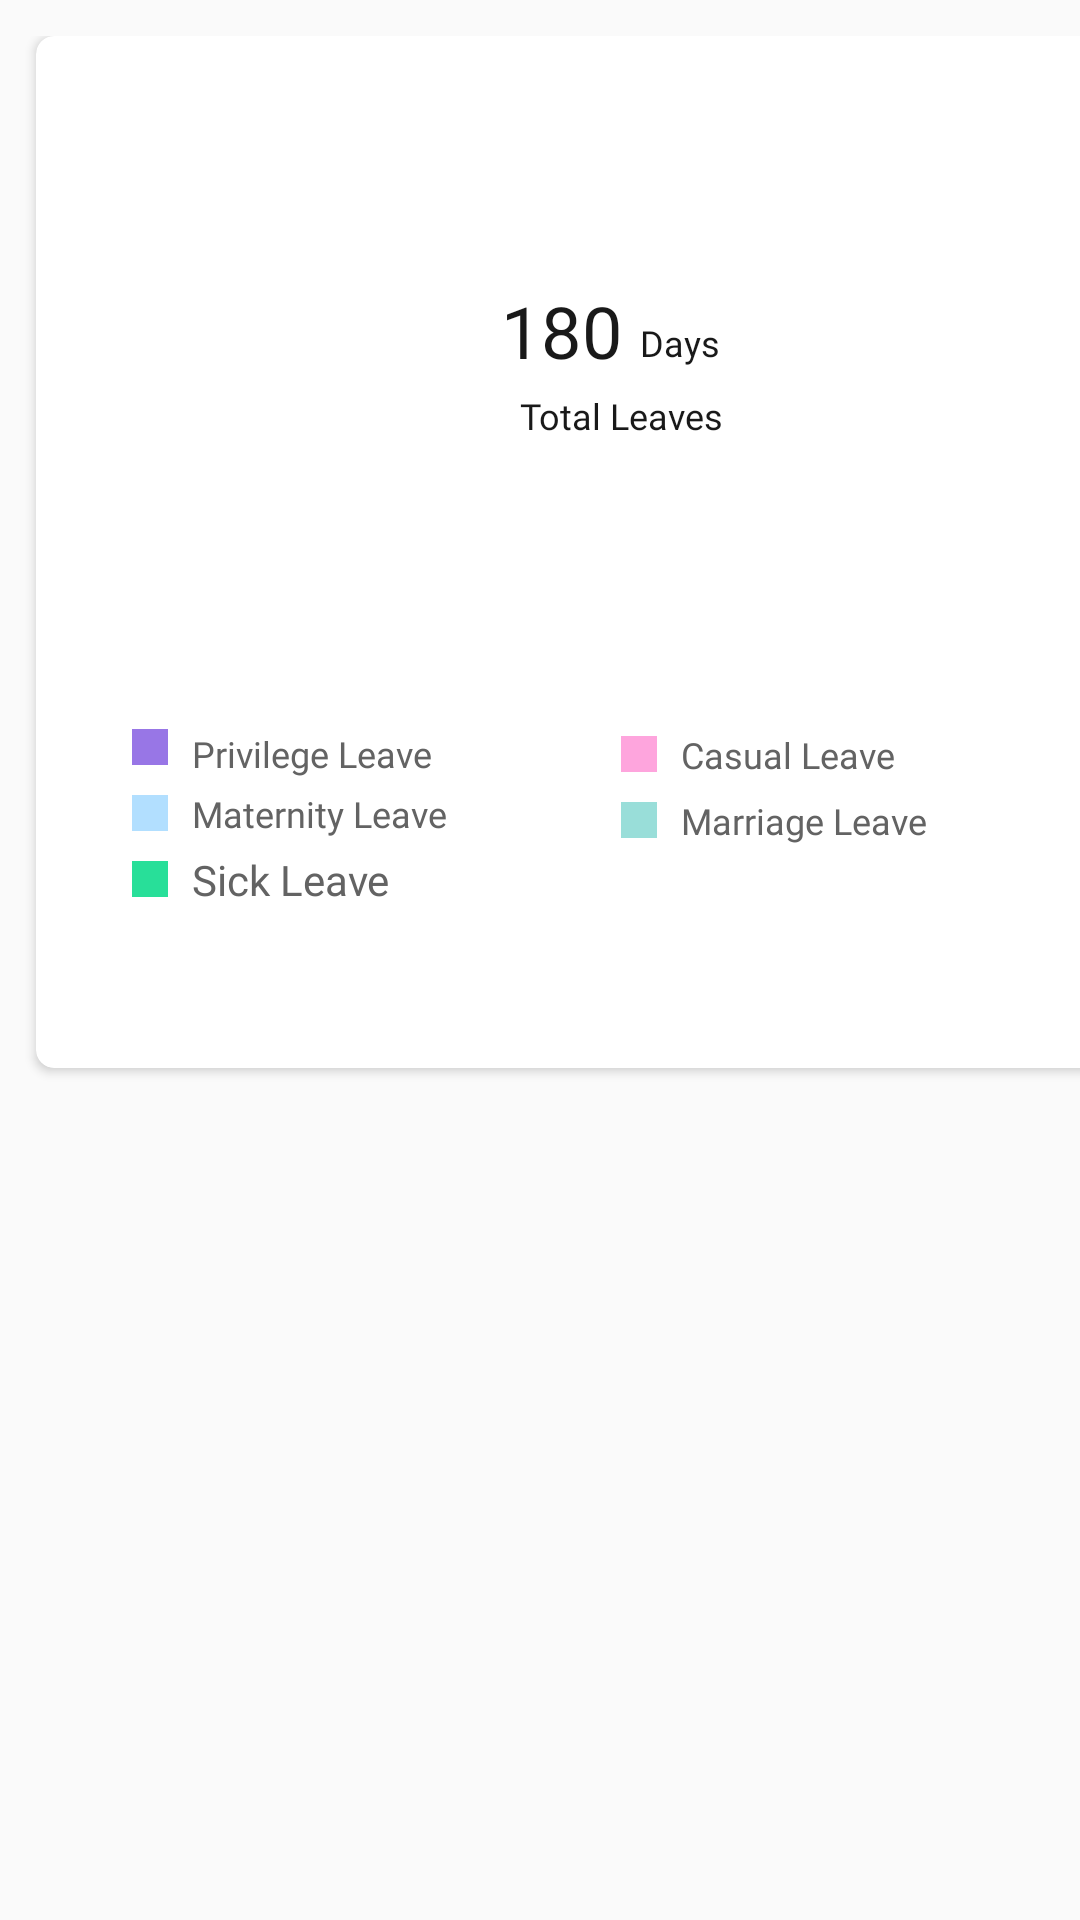

Android layout source for this screen:
<!-- AndroidManifest.xml: application theme Theme.MaterialComponents.Light.NoActionBar -->
<!-- res/layout/fragment_leaves2.xml -->
<?xml version="1.0" encoding="utf-8"?>
<FrameLayout xmlns:android="http://schemas.android.com/apk/res/android"
    xmlns:app="http://schemas.android.com/apk/res-auto"
    xmlns:tools="http://schemas.android.com/tools"
    android:layout_width="match_parent"
    android:layout_height="match_parent"
    android:background="#FAFAFA"
    tools:context=".Fragments.Leaves2Fragment">

    <ScrollView
        android:layout_width="match_parent"
        android:layout_height="match_parent">

        <LinearLayout
            android:layout_width="wrap_content"
            android:layout_height="wrap_content"
            android:layout_marginTop="12dp"
            android:orientation="vertical">

            <androidx.cardview.widget.CardView
                android:layout_width="390dp"
                android:layout_height="344dp"
                android:layout_marginHorizontal="12dp"
                app:cardCornerRadius="6dp">

                <androidx.constraintlayout.widget.ConstraintLayout
                    android:layout_width="match_parent"
                    android:layout_height="match_parent">

                    <ProgressBar
                        android:id="@+id/progress_bar"
                        style="?android:attr/progressBarStyleHorizontal"
                        android:layout_width="160dp"
                        android:layout_height="160dp"
                        android:layout_marginTop="32dp"
                        android:background="@drawable/circle_shape"
                        android:indeterminate="false"
                        android:progressDrawable="@drawable/circle_progress_bar"
                        android:textAlignment="center"

                        app:layout_constraintEnd_toEndOf="parent"
                        app:layout_constraintStart_toStartOf="parent"
                        app:layout_constraintTop_toTopOf="parent" />

                    <TextView
                        android:id="@+id/textView5"
                        android:layout_width="wrap_content"
                        android:layout_height="wrap_content"
                        android:layout_marginStart="40dp"
                        android:layout_marginTop="50dp"
                        android:fontFamily="@font/roboto_bold"
                        android:text="180"
                        android:textColor="#191919"
                        android:textSize="24sp"
                        app:layout_constraintStart_toStartOf="@+id/progress_bar"
                        app:layout_constraintTop_toTopOf="@+id/progress_bar" />

                    <TextView
                        android:id="@+id/textView6"
                        android:layout_width="wrap_content"
                        android:layout_height="wrap_content"
                        android:layout_marginStart="6dp"
                        android:layout_marginTop="8dp"
                        android:fontFamily="@font/roboto"
                        android:text="Days"
                        android:textColor="#191919"
                        android:textSize="12sp"
                        app:layout_constraintBottom_toBottomOf="@+id/textView5"
                        app:layout_constraintStart_toEndOf="@+id/textView5"
                        app:layout_constraintTop_toTopOf="@+id/textView5" />

                    <TextView
                        android:layout_width="wrap_content"
                        android:layout_height="wrap_content"
                        android:layout_marginTop="8dp"
                        android:fontFamily="@font/roboto"
                        android:text="Total Leaves"
                        android:textColor="#191919"
                        android:textSize="12sp"
                        app:layout_constraintEnd_toEndOf="@+id/progress_bar"
                        app:layout_constraintStart_toStartOf="@+id/progress_bar"
                        app:layout_constraintTop_toBottomOf="@+id/textView6" />

                    <View
                        android:id="@+id/view"
                        android:layout_width="12dp"
                        android:layout_height="12sp"
                        android:layout_marginStart="32dp"
                        android:layout_marginTop="231dp"
                        android:background="#9876E6"
                        app:layout_constraintStart_toStartOf="parent"
                        app:layout_constraintTop_toTopOf="parent" />

                    <TextView
                        android:id="@+id/textView7"
                        android:layout_width="wrap_content"
                        android:layout_height="wrap_content"
                        android:layout_marginStart="8dp"
                        android:fontFamily="@font/roboto"
                        android:text="Privilege Leave"
                        android:textColor="#636363"
                        android:textSize="12sp"
                        app:layout_constraintBottom_toBottomOf="@+id/view"
                        app:layout_constraintStart_toEndOf="@+id/view"
                        app:layout_constraintTop_toTopOf="@+id/view"
                        app:layout_constraintVertical_bias="0.0" />

                    <View
                        android:id="@+id/view2"
                        android:layout_width="12dp"
                        android:layout_height="12sp"
                        android:layout_marginStart="32dp"
                        android:layout_marginTop="10dp"
                        android:background="#B2DFFF"
                        app:layout_constraintStart_toStartOf="parent"
                        app:layout_constraintTop_toBottomOf="@+id/view" />

                    <TextView
                        android:id="@+id/textView9"
                        android:layout_width="wrap_content"
                        android:layout_height="wrap_content"
                        android:layout_marginStart="8dp"
                        android:fontFamily="@font/roboto"
                        android:text="Maternity Leave"
                        android:textColor="#636363"
                        android:textSize="12sp"
                        app:layout_constraintBottom_toBottomOf="@+id/view2"
                        app:layout_constraintStart_toEndOf="@+id/view2"
                        app:layout_constraintTop_toTopOf="@+id/view2" />

                    <View
                        android:id="@+id/view3"
                        android:layout_width="12dp"
                        android:layout_height="12dp"
                        android:layout_marginStart="32dp"
                        android:layout_marginTop="10dp"
                        android:background="#28DF99"
                        app:layout_constraintStart_toStartOf="parent"
                        app:layout_constraintTop_toBottomOf="@+id/view2" />

                    <TextView
                        android:layout_width="wrap_content"
                        android:layout_height="wrap_content"
                        android:layout_marginStart="8dp"
                        android:fontFamily="@font/roboto"
                        android:text="Sick Leave"
                        android:textColor="#636363"
                        app:layout_constraintBottom_toBottomOf="@+id/view3"
                        app:layout_constraintStart_toEndOf="@+id/view3"
                        app:layout_constraintTop_toTopOf="@+id/view3" />

                    <View
                        android:id="@+id/view4"
                        android:layout_width="12dp"
                        android:layout_height="12dp"
                        android:layout_marginStart="63dp"
                        android:background="#FEA5DD"
                        app:layout_constraintBottom_toBottomOf="@+id/textView7"
                        app:layout_constraintStart_toEndOf="@+id/textView7"
                        app:layout_constraintTop_toTopOf="@+id/textView7" />

                    <TextView
                        android:layout_width="wrap_content"
                        android:layout_height="wrap_content"
                        android:layout_marginStart="8dp"
                        android:fontFamily="@font/roboto"
                        android:text="Casual Leave"
                        android:textColor="#636363"
                        android:textSize="12sp"
                        app:layout_constraintBottom_toBottomOf="@+id/view4"
                        app:layout_constraintStart_toEndOf="@+id/view4"
                        app:layout_constraintTop_toTopOf="@+id/view4" />

                    <View
                        android:id="@+id/view5"
                        android:layout_width="12dp"
                        android:layout_height="12dp"
                        android:layout_marginStart="58dp"
                        android:layout_marginTop="10dp"
                        android:background="#99DED9"
                        app:layout_constraintBottom_toBottomOf="@+id/textView9"
                        app:layout_constraintStart_toEndOf="@+id/textView9"
                        app:layout_constraintTop_toBottomOf="@+id/view4" />

                    <TextView
                        android:layout_width="wrap_content"
                        android:layout_height="wrap_content"
                        android:layout_marginStart="8dp"
                        android:fontFamily="@font/roboto"
                        android:text="Marriage Leave"
                        android:textColor="#636363"
                        android:textSize="12sp"
                        app:layout_constraintBottom_toBottomOf="@+id/view5"
                        app:layout_constraintStart_toEndOf="@+id/view5"
                        app:layout_constraintTop_toTopOf="@+id/view5" />
                </androidx.constraintlayout.widget.ConstraintLayout>
            </androidx.cardview.widget.CardView>
            <androidx.recyclerview.widget.RecyclerView
                android:layout_width="wrap_content"
                android:layout_height="wrap_content"
                android:layout_marginTop="16dp"
                android:layout_marginHorizontal="12sp"/>
        </LinearLayout>
    </ScrollView>

</FrameLayout>
<!-- resources referenced by this layout -->
<resources>

</resources>
